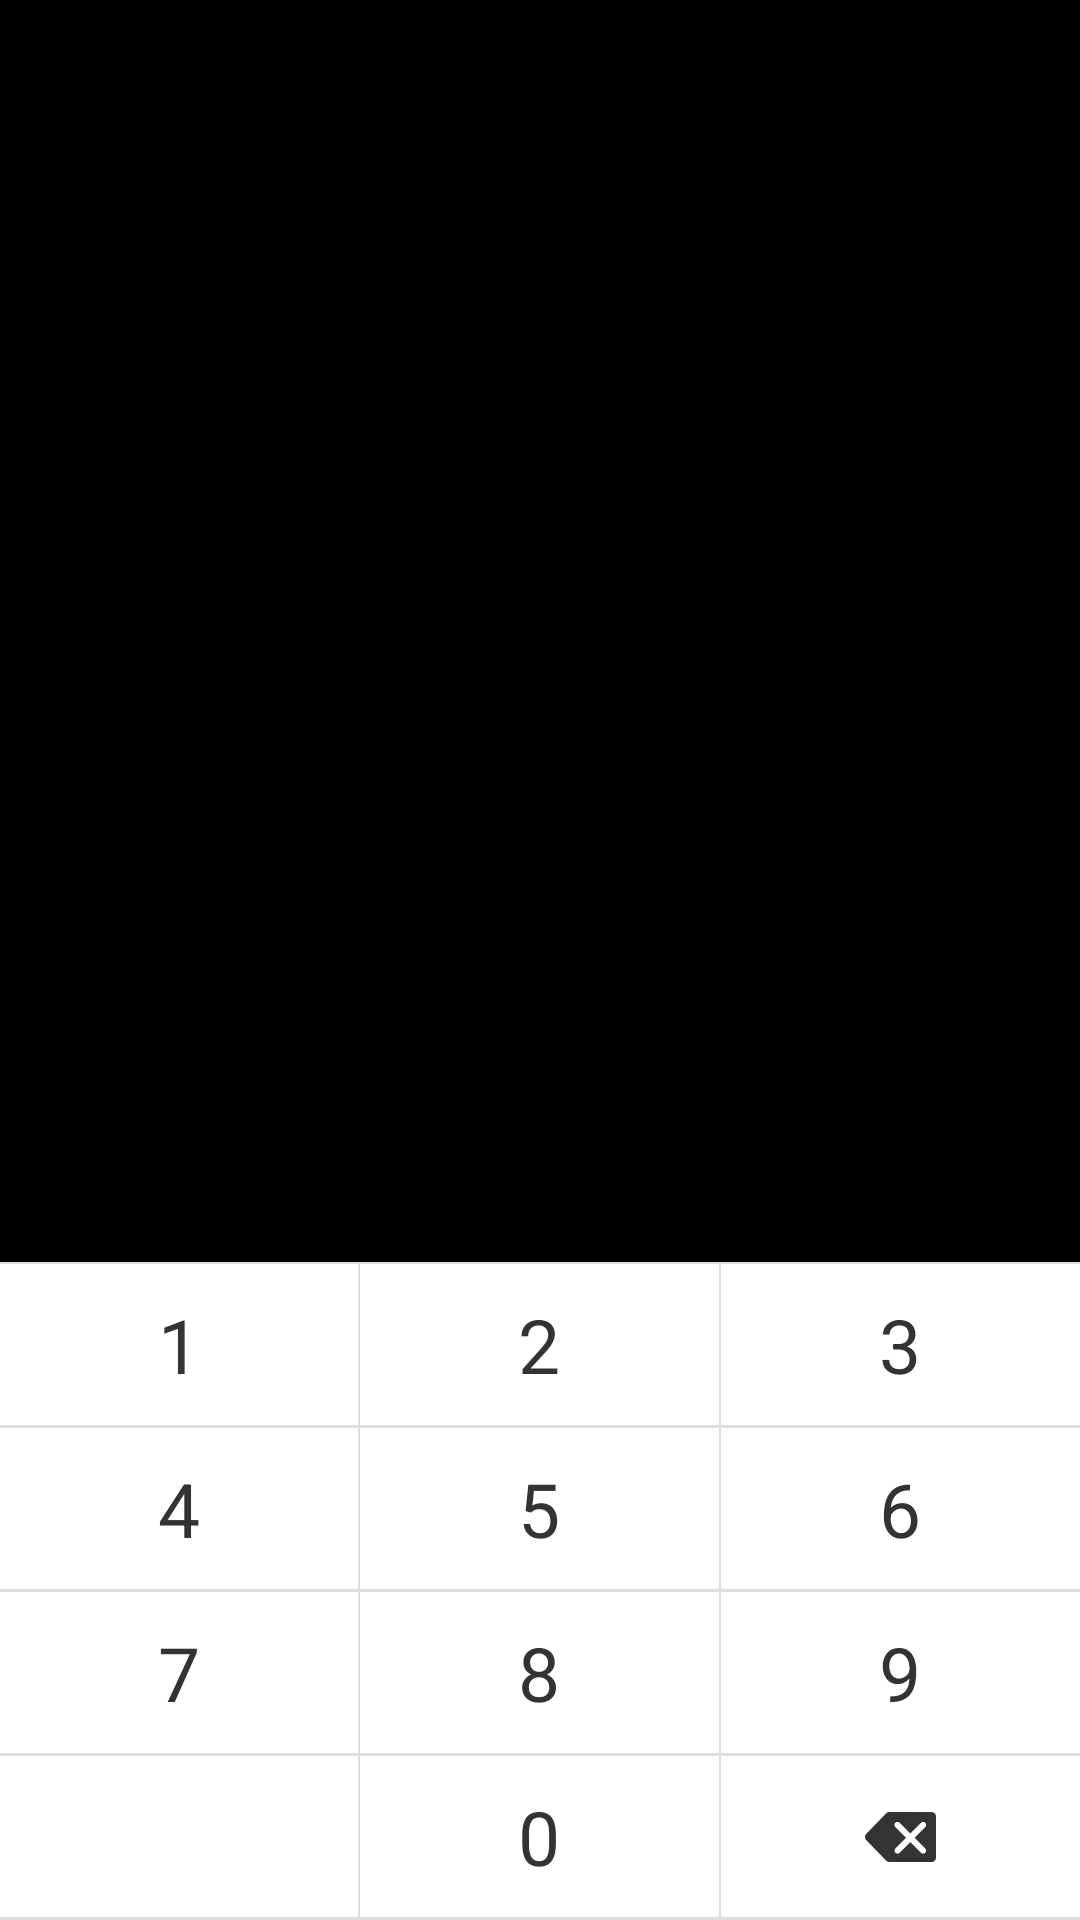

Android layout source for this screen:
<!-- AndroidManifest.xml: application theme AppTheme -->
<!-- res/layout/dialog_number_keyboard.xml -->
<?xml version="1.0" encoding="utf-8"?>

<RelativeLayout xmlns:android="http://schemas.android.com/apk/res/android"
    android:layout_width="match_parent"
    android:layout_height="match_parent"
    android:fitsSystemWindows="true">

    <LinearLayout
        android:layout_width="match_parent"
        android:layout_height="wrap_content"
        android:layout_alignParentBottom="true"
        android:orientation="vertical" >

        <View
            android:layout_width="match_parent"
            android:layout_height="0.5dip"
            android:background="@color/divider"/>

        <LinearLayout
            android:id="@+id/table_num"
            android:layout_width="match_parent"
            android:layout_height="0dp"
            android:layout_weight="6"
            android:background="@color/divider"
            android:orientation="vertical" >

            <LinearLayout style="@style/layout_input_amount_style" >

                <Button
                    android:id="@+id/btn_1"
                    style="@style/btn_input_amount_style"
                    android:layout_marginRight="0.5dp"
                    android:text="1" />

                <Button
                    android:id="@+id/btn_2"
                    style="@style/btn_input_amount_style"
                    android:layout_marginRight="0.5dp"
                    android:text="2" />

                <Button
                    android:id="@+id/btn_3"
                    style="@style/btn_input_amount_style"
                    android:text="3" />
            </LinearLayout>

            <LinearLayout style="@style/layout_input_amount_style" >

                <Button
                    android:id="@+id/btn_4"
                    style="@style/btn_input_amount_style"
                    android:layout_marginRight="0.5dp"
                    android:text="4" />

                <Button
                    android:id="@+id/btn_5"
                    style="@style/btn_input_amount_style"
                    android:layout_marginRight="0.5dp"
                    android:text="5" />

                <Button
                    android:id="@+id/btn_6"
                    style="@style/btn_input_amount_style"
                    android:text="6" />
            </LinearLayout>

            <LinearLayout style="@style/layout_input_amount_style" >

                <Button
                    android:id="@+id/btn_7"
                    style="@style/btn_input_amount_style"
                    android:layout_marginRight="0.5dp"
                    android:text="7" />

                <Button
                    android:id="@+id/btn_8"
                    style="@style/btn_input_amount_style"
                    android:layout_marginRight="0.5dp"
                    android:text="8" />

                <Button
                    android:id="@+id/btn_9"
                    style="@style/btn_input_amount_style"
                    android:text="9" />
            </LinearLayout>

            <LinearLayout style="@style/layout_input_amount_style" >

                <Button
                    android:id="@+id/btn_t"
                    style="@style/btn_input_amount_style"
                    android:layout_marginRight="0.5dp"
                    android:text="" />

                <Button
                    android:id="@+id/btn_0"
                    style="@style/btn_input_amount_style"
                    android:layout_marginRight="0.5dp"
                    android:text="0" />

                <ImageButton
                    android:id="@+id/btn_d"
                    style="@style/btn_input_amount_style"
                    android:src="@mipmap/delete_icon" />
            </LinearLayout>
        </LinearLayout>
    </LinearLayout>
</RelativeLayout>
<!-- resources referenced by this layout -->
<resources>
  <color name="divider">#dddddd</color>
  <!-- mipmap delete_icon: png bitmap (mipmap-hdpi, 1507 bytes) -->
  <style name="btn_input_amount_style">
          <item name="android:layout_width">0dp</item>
          <item name="android:layout_height">match_parent</item>
          <item name="android:layout_weight">1</item>
          <item name="android:textSize">25sp</item>
          <item name="android:textColor">#333333</item>
          <item name="android:paddingTop">10dp</item>
          <item name="android:paddingBottom">10dp</item>
          <item name="android:background">@drawable/layout_selector</item>
      </style>
  <style name="layout_input_amount_style">
          <item name="android:layout_width">match_parent</item>
          <item name="android:layout_height">0dp</item>
          <item name="android:layout_weight">1</item>
          <item name="android:layout_marginBottom">1dp</item>
          <item name="android:gravity">center</item>
          <item name="android:orientation">horizontal</item>
      </style>
  <style name="AppTheme" parent="android:Theme.Holo.Light">
          
          <item name="android:windowNoTitle">true</item>
          <item name="android:windowBackground">@color/black</item>
      </style>
  <!-- drawable layout_selector (drawable) -->
  <?xml version="1.0" encoding="utf-8"?>
  
  <selector xmlns:android="http://schemas.android.com/apk/res/android" >
      <item android:drawable="@color/layout_onclick_color" android:state_pressed="true"></item>
      <item android:drawable="@color/layout_default_color"></item>
  
  </selector>
  <color name="black">#000000</color>
  <color name="layout_onclick_color">#cccccc</color>
  <color name="layout_default_color">#ffffff</color>
</resources>
